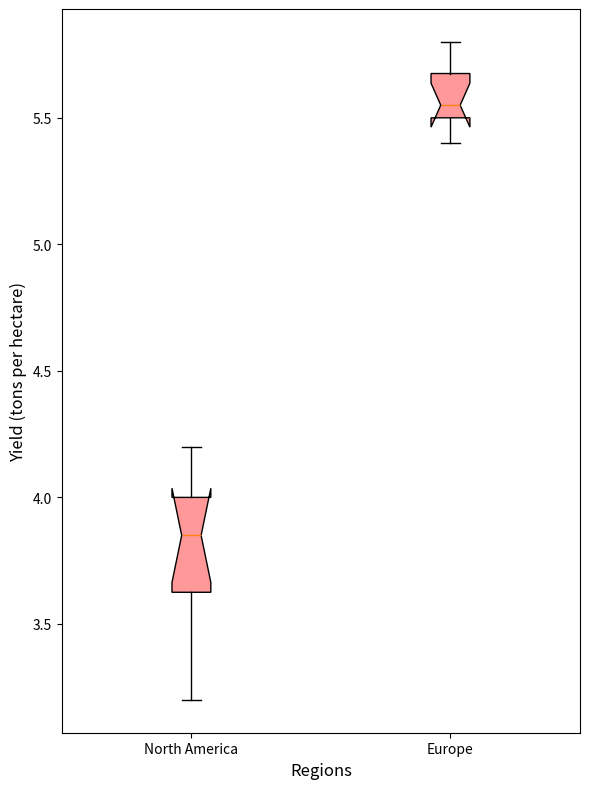

Source code (Python):
import matplotlib.pyplot as plt

# Define regions and data
regions = ['North America', 'Europe']
wheat_na = [3.2, 3.5, 3.6, 4.0, 4.2, 3.9, 4.1, 3.8, 4.0, 3.7]
wheat_eu = [5.5, 5.4, 5.6, 5.7, 5.8, 5.5, 5.6, 5.4, 5.7, 5.5]
data_wheat = [wheat_na, wheat_eu]

# Create subplot
fig, ax = plt.subplots(figsize=(6, 8))

# Plot Wheat Yields
box_wheat = ax.boxplot(data_wheat, vert=True, patch_artist=True, labels=regions, notch=True)
for patch in box_wheat['boxes']:
    patch.set_facecolor('#FF9999')

# Set labels
ax.set_ylabel('Yield (tons per hectare)', fontsize=12)
ax.set_xlabel('Regions', fontsize=12)

# Adjust layout
plt.tight_layout()

# Show plot
plt.show()
